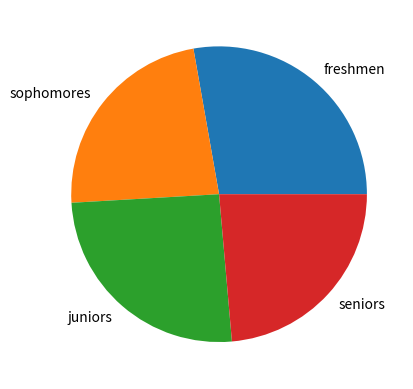
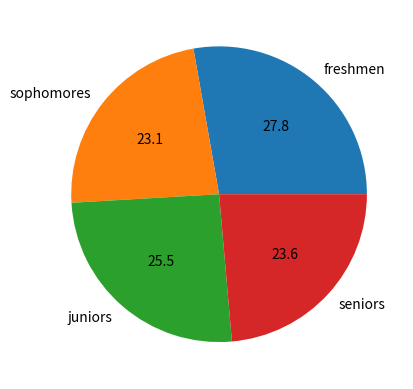
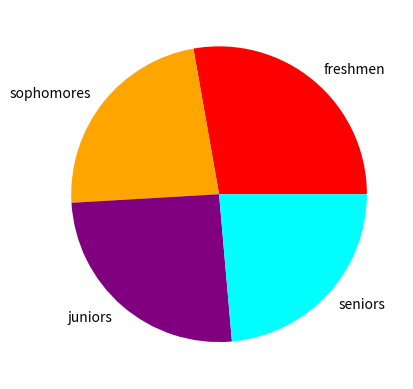
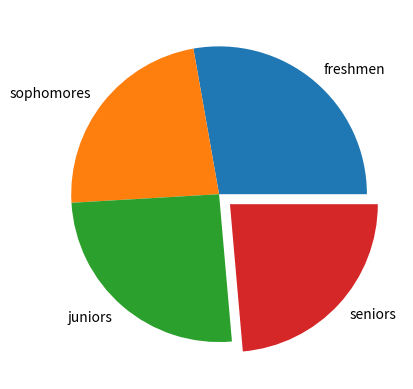
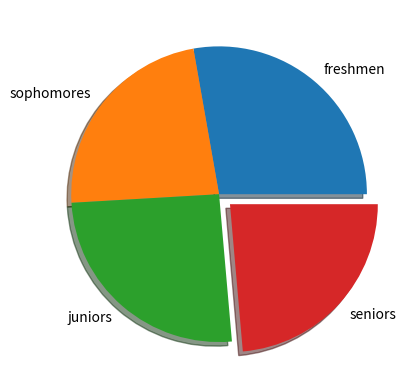

Python code for these plots, in order:
# a pie chart is a circular chart which divides the "Categories" or data into slices to show perecntages 
# its good for visualization for "Specific categories" inside the data
import matplotlib.pyplot as plt
import numpy as np

# for representing the graph  we will use college structue of seprating students that is 
# sophomores , freshmen , senior , junior

student_category = np.array(["freshmen", "sophomores", "juniors", "seniors"]) # student category

student_distribution = np.array([300, 250, 275, 255])  # their distribution

# if we only pass the "values" that is how students are distributed then the piw will be created based on those values but wont contain the labels we passed 

################################ CREATING A PIE CHART ####################################
# to create a pie chart call the plt.pie(values, labels="the labels we want")
# here the data of how students are distributed is student_distribution 
# the labels of the distribuition that we want to show in pie chart is student_category

plt.pie(student_distribution, labels=student_category)
plt.show()

## with this a pie chart will be created but only contain colors and labels those colors represent 

############################# ADDING PERCENTAGE TO PIE CHART CATEGORIES #####################################

# with pie charts we can also have them the percentages those colors represent and their labels as well 

# to have the pie charts contain the percentages we use the autopct("")
# it will automatically provide the percentage of each category 

plt.pie(student_distribution,labels=student_category, autopct="%1.1f") # 1 decimal values 
plt.show()

###################################### CUSTOMIZING PIE CHARTS ##########################################

# the default colors for categories is Red , green blue and others 
# to make the pie chart contain the colors of our choosing we can just pass a list contianing our color to an argument called "colors" 

color = np.array(["Red", "Orange", "Purple", "Cyan"])
# these color correspond to the categories we passed 
# student_category = np.array(["freshmen", "sophomores", "juniors", "seniors"])
# so freshmen = red
# sophmores = orange 
# junios = purple 
# cyan = seniors 

plt.pie(student_distribution,labels=student_category, colors=color )
plt.show()


####################### TAKING A PIECE OUT OF THE PIE #####################

# FOR ANY PIE CHART WE HAVE 
'''
    ####
    ####
    ####
    ####

'''
# now we want to take out a part of the pie to "highlight it "

'''
    ####
    ####
    ####

    #### <-- Hightlighted part which is right now NOT PART of the pie 

'''

# to get that "Effect" we use something called "explode" argument 
# think of it as that part exploding and now getting seprated from the main pie 

plt.pie(student_distribution,
        labels=student_category, 
        explode=[0,0,0,0.1] # we highlighted the senior because why not 
        )

plt.show()

###################### ADDING SHADOWS TO PIE CHART ########################
# to add shadow we just make the argument "shadow" True 

plt.pie(student_distribution,
        labels=student_category, 
        explode=[0,0,0,0.1],
        shadow=True
        )
plt.show()
